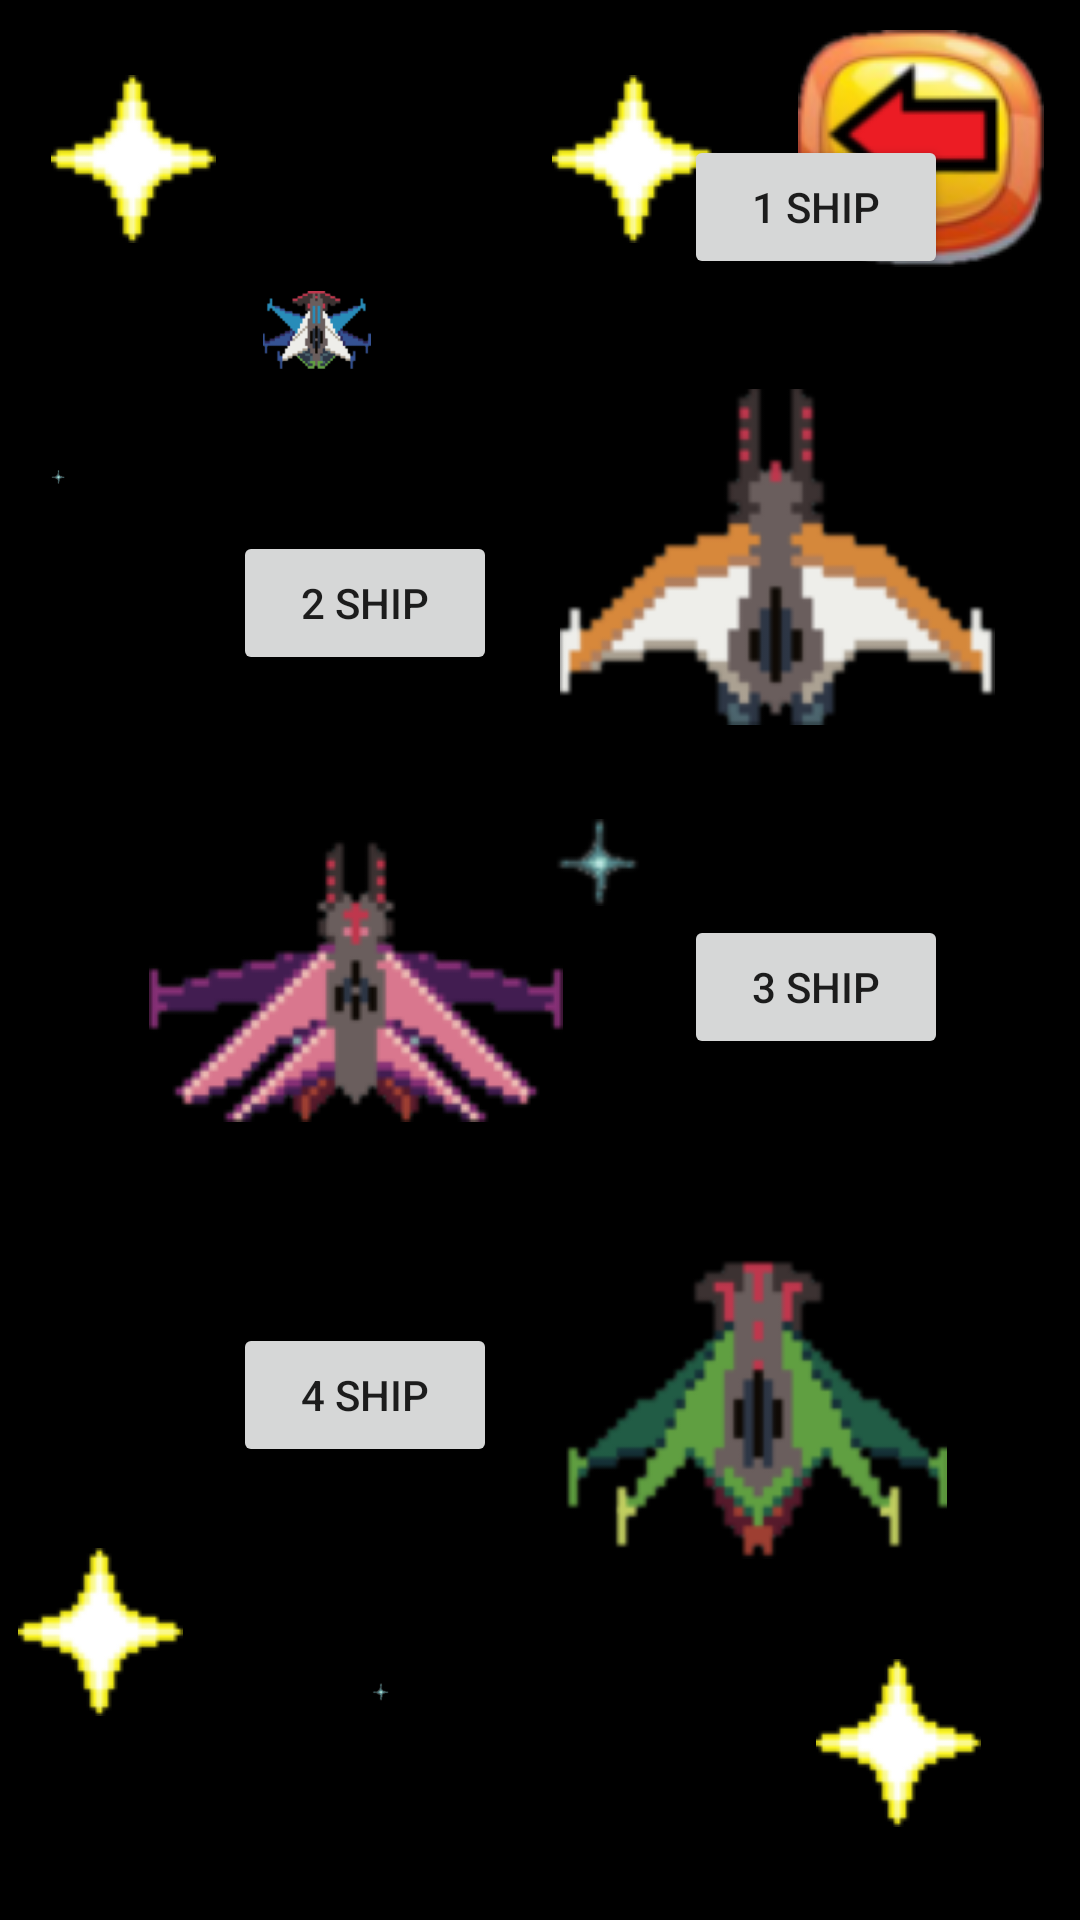

The Android layout XML behind this screen, and the referenced resources:
<!-- AndroidManifest.xml: application theme Theme.OldFly -->
<!-- res/layout/activity_airplane_selection.xml -->
<?xml version="1.0" encoding="utf-8"?>
<androidx.constraintlayout.widget.ConstraintLayout xmlns:android="http://schemas.android.com/apk/res/android"
    xmlns:app="http://schemas.android.com/apk/res-auto"
    xmlns:tools="http://schemas.android.com/tools"
    android:layout_width="match_parent"
    android:layout_height="match_parent"
    android:background="#000000"
    tools:context=".AirplaneSelection">

    <Button
        android:id="@+id/btFirst"
        android:layout_width="wrap_content"
        android:layout_height="wrap_content"
        android:layout_marginStart="25dp"
        android:layout_marginBottom="20dp"
        android:text="1 Ship"
        app:layout_constraintBottom_toTopOf="@+id/imageView11"
        app:layout_constraintStart_toStartOf="@+id/imageView11" />

    <Button
        android:id="@+id/btSecond"
        android:layout_width="wrap_content"
        android:layout_height="wrap_content"
        android:layout_marginBottom="33dp"
        android:text="2 Ship"
        app:layout_constraintBottom_toTopOf="@+id/imageView12"
        app:layout_constraintEnd_toEndOf="@+id/imageView12" />

    <Button
        android:id="@+id/btTherd"
        android:layout_width="wrap_content"
        android:layout_height="wrap_content"
        android:layout_marginStart="13dp"
        android:layout_marginTop="36dp"
        android:text="3 Ship"
        app:layout_constraintStart_toEndOf="@+id/imageView23"
        app:layout_constraintTop_toTopOf="@+id/imageView23" />

    <Button
        android:id="@+id/btFourth"
        android:layout_width="wrap_content"
        android:layout_height="wrap_content"
        android:layout_marginTop="45dp"
        android:text="4 Ship"
        app:layout_constraintEnd_toEndOf="@+id/imageView12"
        app:layout_constraintTop_toBottomOf="@+id/imageView12" />

    <ImageView
        android:id="@+id/imageView6"
        android:layout_width="0dp"
        android:layout_height="0dp"
        android:layout_marginStart="72dp"
        android:layout_marginTop="11dp"
        android:layout_marginEnd="115dp"
        android:layout_marginBottom="13dp"
        android:rotation="-90"
        app:layout_constraintBottom_toTopOf="@+id/imageView21"
        app:layout_constraintEnd_toStartOf="@+id/btBackToMenuAir"
        app:layout_constraintStart_toStartOf="parent"
        app:layout_constraintTop_toBottomOf="@+id/imageView7"
        app:srcCompat="@drawable/firstship" />

    <ImageView
        android:id="@+id/imageView7"
        android:layout_width="wrap_content"
        android:layout_height="wrap_content"
        android:layout_marginStart="17dp"
        android:layout_marginTop="25dp"
        android:layout_marginEnd="16dp"
        app:layout_constraintEnd_toStartOf="@+id/imageView20"
        app:layout_constraintStart_toStartOf="parent"
        app:layout_constraintTop_toTopOf="parent"
        app:srcCompat="@drawable/star_for_menu" />

    <ImageView
        android:id="@+id/imageView8"
        android:layout_width="wrap_content"
        android:layout_height="wrap_content"
        android:layout_marginTop="25dp"
        android:layout_marginEnd="15dp"
        app:layout_constraintEnd_toStartOf="@+id/btBackToMenuAir"
        app:layout_constraintStart_toEndOf="@+id/imageView20"
        app:layout_constraintTop_toTopOf="parent"
        app:srcCompat="@drawable/star_for_menu" />

    <ImageView
        android:id="@+id/imageView9"
        android:layout_width="wrap_content"
        android:layout_height="wrap_content"
        android:layout_marginEnd="33dp"
        android:layout_marginBottom="31dp"
        app:layout_constraintBottom_toBottomOf="parent"
        app:layout_constraintEnd_toEndOf="parent"
        app:srcCompat="@drawable/star_for_menu" />

    <ImageView
        android:id="@+id/imageView10"
        android:layout_width="wrap_content"
        android:layout_height="wrap_content"
        android:layout_marginStart="6dp"
        android:layout_marginEnd="63dp"
        android:layout_marginBottom="68dp"
        app:layout_constraintBottom_toBottomOf="parent"
        app:layout_constraintEnd_toStartOf="@+id/imageView24"
        app:layout_constraintStart_toStartOf="parent"
        app:srcCompat="@drawable/star_for_menu" />

    <ImageView
        android:id="@+id/imageView11"
        android:layout_width="wrap_content"
        android:layout_height="wrap_content"
        android:layout_marginEnd="45dp"
        android:layout_marginBottom="11dp"
        android:rotation="-90"
        app:layout_constraintBottom_toTopOf="@+id/imageView23"
        app:layout_constraintEnd_toEndOf="parent"
        app:layout_constraintStart_toEndOf="@+id/imageView21"
        app:srcCompat="@drawable/secondship" />

    <ImageView
        android:id="@+id/imageView12"
        android:layout_width="wrap_content"
        android:layout_height="wrap_content"
        android:layout_marginEnd="19dp"
        android:layout_marginBottom="10dp"
        android:rotation="-90"
        app:layout_constraintBottom_toTopOf="@+id/imageView13"
        app:layout_constraintEnd_toStartOf="@+id/imageView23"
        app:layout_constraintStart_toEndOf="@+id/imageView22"
        app:srcCompat="@drawable/three_ship" />

    <ImageView
        android:id="@+id/imageView13"
        android:layout_width="wrap_content"
        android:layout_height="wrap_content"
        android:layout_marginEnd="58dp"
        android:layout_marginBottom="20dp"
        android:rotation="-90"
        app:layout_constraintBottom_toTopOf="@+id/imageView9"
        app:layout_constraintEnd_toEndOf="parent"
        app:layout_constraintStart_toEndOf="@+id/imageView24"
        app:srcCompat="@drawable/four_ship" />

    <ImageView
        android:id="@+id/imageView20"
        android:layout_width="0dp"
        android:layout_height="36dp"
        android:layout_marginEnd="137dp"
        app:layout_constraintEnd_toStartOf="@+id/imageView8"
        app:layout_constraintStart_toEndOf="@+id/imageView7"
        app:layout_constraintTop_toTopOf="parent"
        app:srcCompat="@drawable/star_back" />

    <ImageView
        android:id="@+id/imageView21"
        android:layout_width="0dp"
        android:layout_height="36dp"
        android:layout_marginStart="17dp"
        android:layout_marginTop="48dp"
        android:layout_marginEnd="181dp"
        android:layout_marginBottom="48dp"
        app:layout_constraintBottom_toBottomOf="@+id/btSecond"
        app:layout_constraintEnd_toStartOf="@+id/imageView11"
        app:layout_constraintStart_toStartOf="parent"
        app:layout_constraintTop_toBottomOf="@+id/btFirst"
        app:srcCompat="@drawable/star_back" />

    <ImageView
        android:id="@+id/imageView22"
        android:layout_width="0dp"
        android:layout_height="36dp"
        android:layout_marginStart="32dp"
        android:layout_marginTop="335dp"
        android:layout_marginEnd="9dp"
        android:layout_marginBottom="335dp"
        app:layout_constraintBottom_toBottomOf="parent"
        app:layout_constraintEnd_toStartOf="@+id/imageView12"
        app:layout_constraintStart_toStartOf="parent"
        app:layout_constraintTop_toTopOf="@+id/imageView7"
        app:srcCompat="@drawable/star_back" />

    <ImageView
        android:id="@+id/imageView23"
        android:layout_width="0dp"
        android:layout_height="37dp"
        android:layout_marginTop="92dp"
        android:layout_marginEnd="145dp"
        android:layout_marginBottom="90dp"
        app:layout_constraintBottom_toBottomOf="@+id/imageView12"
        app:layout_constraintEnd_toEndOf="parent"
        app:layout_constraintStart_toEndOf="@+id/imageView12"
        app:layout_constraintTop_toTopOf="@+id/btSecond"
        app:srcCompat="@drawable/star_back" />

    <ImageView
        android:id="@+id/imageView24"
        android:layout_width="0dp"
        android:layout_height="36dp"
        android:layout_marginTop="57dp"
        android:layout_marginEnd="72dp"
        android:layout_marginBottom="58dp"
        app:layout_constraintBottom_toBottomOf="parent"
        app:layout_constraintEnd_toStartOf="@+id/imageView13"
        app:layout_constraintStart_toEndOf="@+id/imageView10"
        app:layout_constraintTop_toBottomOf="@+id/btFourth"
        app:srcCompat="@drawable/star_back" />

    <ImageButton
        android:id="@+id/btBackToMenuAir"
        android:layout_width="wrap_content"
        android:layout_height="wrap_content"
        android:backgroundTint="#000000"
        app:layout_constraintEnd_toEndOf="parent"
        app:layout_constraintStart_toEndOf="@+id/imageView6"
        app:layout_constraintTop_toTopOf="parent"
        app:srcCompat="@drawable/button_back" />


</androidx.constraintlayout.widget.ConstraintLayout>
<!-- resources referenced by this layout -->
<resources>
  <!-- drawable button_back: png bitmap (drawable, 13364 bytes) -->
  <!-- drawable firstship: png bitmap (drawable-v24, 13562 bytes) -->
  <!-- drawable four_ship: png bitmap (drawable-v24, 10035 bytes) -->
  <!-- drawable secondship: png bitmap (drawable-v24, 9021 bytes) -->
  <!-- drawable star_back: png bitmap (drawable, 1068 bytes) -->
  <!-- drawable star_for_menu: png bitmap (drawable-v24, 2610 bytes) -->
  <!-- drawable three_ship: png bitmap (drawable-v24, 13145 bytes) -->
  <style name="Theme.OldFly" parent="Theme.MaterialComponents.DayNight.DarkActionBar">
          
          <item name="colorPrimary">@color/purple_500</item>
          <item name="colorPrimaryVariant">@color/purple_700</item>
          <item name="colorOnPrimary">@color/white</item>
          
          <item name="colorSecondary">@color/teal_200</item>
          <item name="colorSecondaryVariant">@color/teal_700</item>
          <item name="colorOnSecondary">@color/black</item>
          
          <item name="android:statusBarColor" tools:targetApi="l">?attr/colorPrimaryVariant</item>
          
      </style>
  <!-- not gathered from this repository: default colours our renderer supplied (Android Studio template values) -->
  <color name="purple_500">#FF6200EE</color>
  <color name="purple_700">#FF3700B3</color>
  <color name="teal_200">#FF03DAC5</color>
  <color name="teal_700">#FF018786</color>
  <color name="black">#FF000000</color>
  <color name="white">#FFFFFFFF</color>
</resources>
